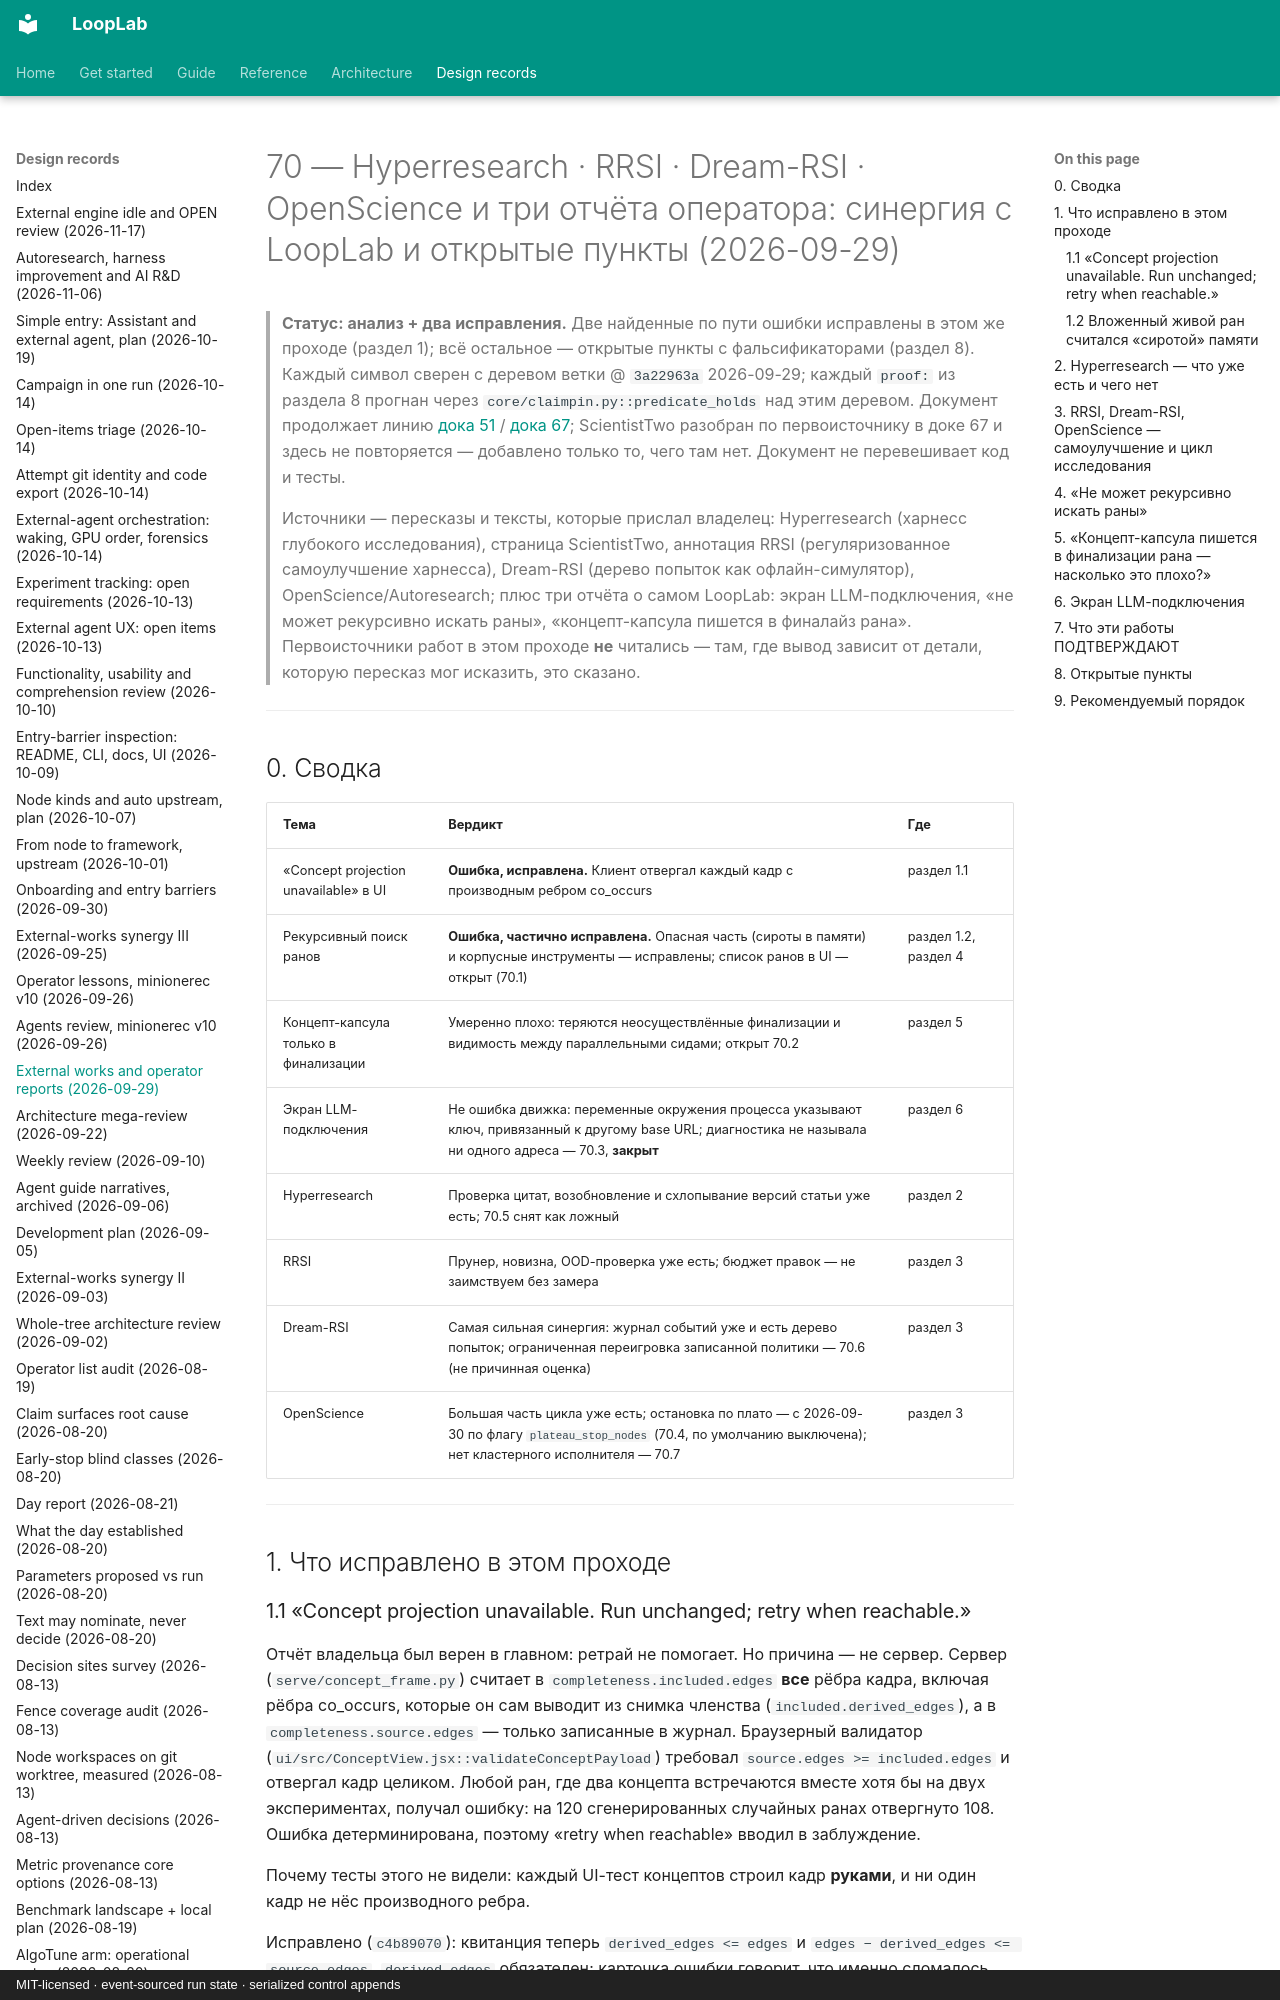

repository: ArtyomZemlyak/looplab · page: 70-external-works-and-operator-reports-2026-09-29/index.html · generator: mkdocs · copyright: MIT-licensed · event-sourced run state · serialized control appends

# 70 — Hyperresearch · RRSI · Dream-RSI · OpenScience и три отчёта оператора: синергия с LoopLab и открытые пункты (2026-09-29)

> **Статус: анализ + два исправления.** Две найденные по пути ошибки исправлены в этом же проходе
> (раздел 1); всё остальное — открытые пункты с фальсификаторами (раздел 8). Каждый символ сверен с
> деревом ветки @ `3a22963a` 2026-09-29; каждый `proof:` из раздела 8 прогнан через
> `core/claimpin.py::predicate_holds` над этим деревом. Документ продолжает линию
> [дока 51](51-external-works-synergy-2026-09-03.md) / [дока 67](67-external-works-synergy-2026-09-25.md);
> ScientistTwo разобран по первоисточнику в доке 67 и здесь не повторяется — добавлено только то,
> чего там нет. Документ не перевешивает код и тесты.
>
> Источники — пересказы и тексты, которые прислал владелец: Hyperresearch (харнесс глубокого
> исследования), страница ScientistTwo, аннотация RRSI (регуляризованное самоулучшение харнесса),
> Dream-RSI (дерево попыток как офлайн-симулятор), OpenScience/Autoresearch; плюс три отчёта о самом
> LoopLab: экран LLM-подключения, «не может рекурсивно искать раны», «концепт-капсула пишется в
> финалайз рана». Первоисточники работ в этом проходе **не** читались — там, где вывод зависит от
> детали, которую пересказ мог исказить, это сказано.

---

## 0. Сводка

| Тема | Вердикт | Где |
|---|---|---|
| «Concept projection unavailable» в UI | **Ошибка, исправлена.** Клиент отвергал каждый кадр с производным ребром co_occurs | раздел 1.1 |
| Рекурсивный поиск ранов | **Ошибка, частично исправлена.** Опасная часть (сироты в памяти) и корпусные инструменты — исправлены; список ранов в UI — открыт (70.1) | раздел 1.2, раздел 4 |
| Концепт-капсула только в финализации | Умеренно плохо: теряются неосуществлённые финализации и видимость между параллельными сидами; открыт 70.2 | раздел 5 |
| Экран LLM-подключения | Не ошибка движка: переменные окружения процесса указывают ключ, привязанный к другому base URL; диагностика не называла ни одного адреса — 70.3, **закрыт** | раздел 6 |
| Hyperresearch | Проверка цитат, возобновление и схлопывание версий статьи уже есть; 70.5 снят как ложный | раздел 2 |
| RRSI | Прунер, новизна, OOD-проверка уже есть; бюджет правок — не заимствуем без замера | раздел 3 |
| Dream-RSI | Самая сильная синергия: журнал событий уже и есть дерево попыток; ограниченная переигровка записанной политики — 70.6 (не причинная оценка) | раздел 3 |
| OpenScience | Большая часть цикла уже есть; остановка по плато — с 2026-09-30 по флагу `plateau_stop_nodes` (70.4, по умолчанию выключена); нет кластерного исполнителя — 70.7 | раздел 3 |

---

## 1. Что исправлено в этом проходе

### 1.1 «Concept projection unavailable. Run unchanged; retry when reachable.»

Отчёт владельца был верен в главном: ретрай не помогает. Но причина — не сервер. Сервер
(`serve/concept_frame.py`) считает в `completeness.included.edges` **все** рёбра кадра, включая
рёбра co_occurs, которые он сам выводит из снимка членства (`included.derived_edges`), а в
`completeness.source.edges` — только записанные в журнал. Браузерный валидатор
(`ui/src/ConceptView.jsx::validateConceptPayload`) требовал `source.edges >= included.edges` и
отвергал кадр целиком. Любой ран, где два концепта встречаются вместе хотя бы на двух экспериментах,
получал ошибку: на 120 сгенерированных случайных ранах отвергнуто 108. Ошибка детерминирована,
поэтому «retry when reachable» вводил в заблуждение.

Почему тесты этого не видели: каждый UI-тест концептов строил кадр **руками**, и ни один кадр не
нёс производного ребра.

Исправлено (`c4b89070`): квитанция теперь `derived_edges <= edges` и
`edges − derived_edges <= source.edges`, `derived_edges` обязателен; карточка ошибки говорит, что
именно сломалось (контракт / HTTP-код с сообщением / сервер недоступен). Добавлен контракт
сервер→браузер: `tests/test_concept_frame_contract.py` пишет **настоящие** кадры сервера в
`tests/fixtures/concept_frame_cases.json` (с проверкой устаревания), а
`ui/test/conceptFrameContract.test.js` прогоняет каждый через браузерный валидатор. 120/120 кадров
фазз-набора теперь проходят; 7/7 мутантов убиты.
